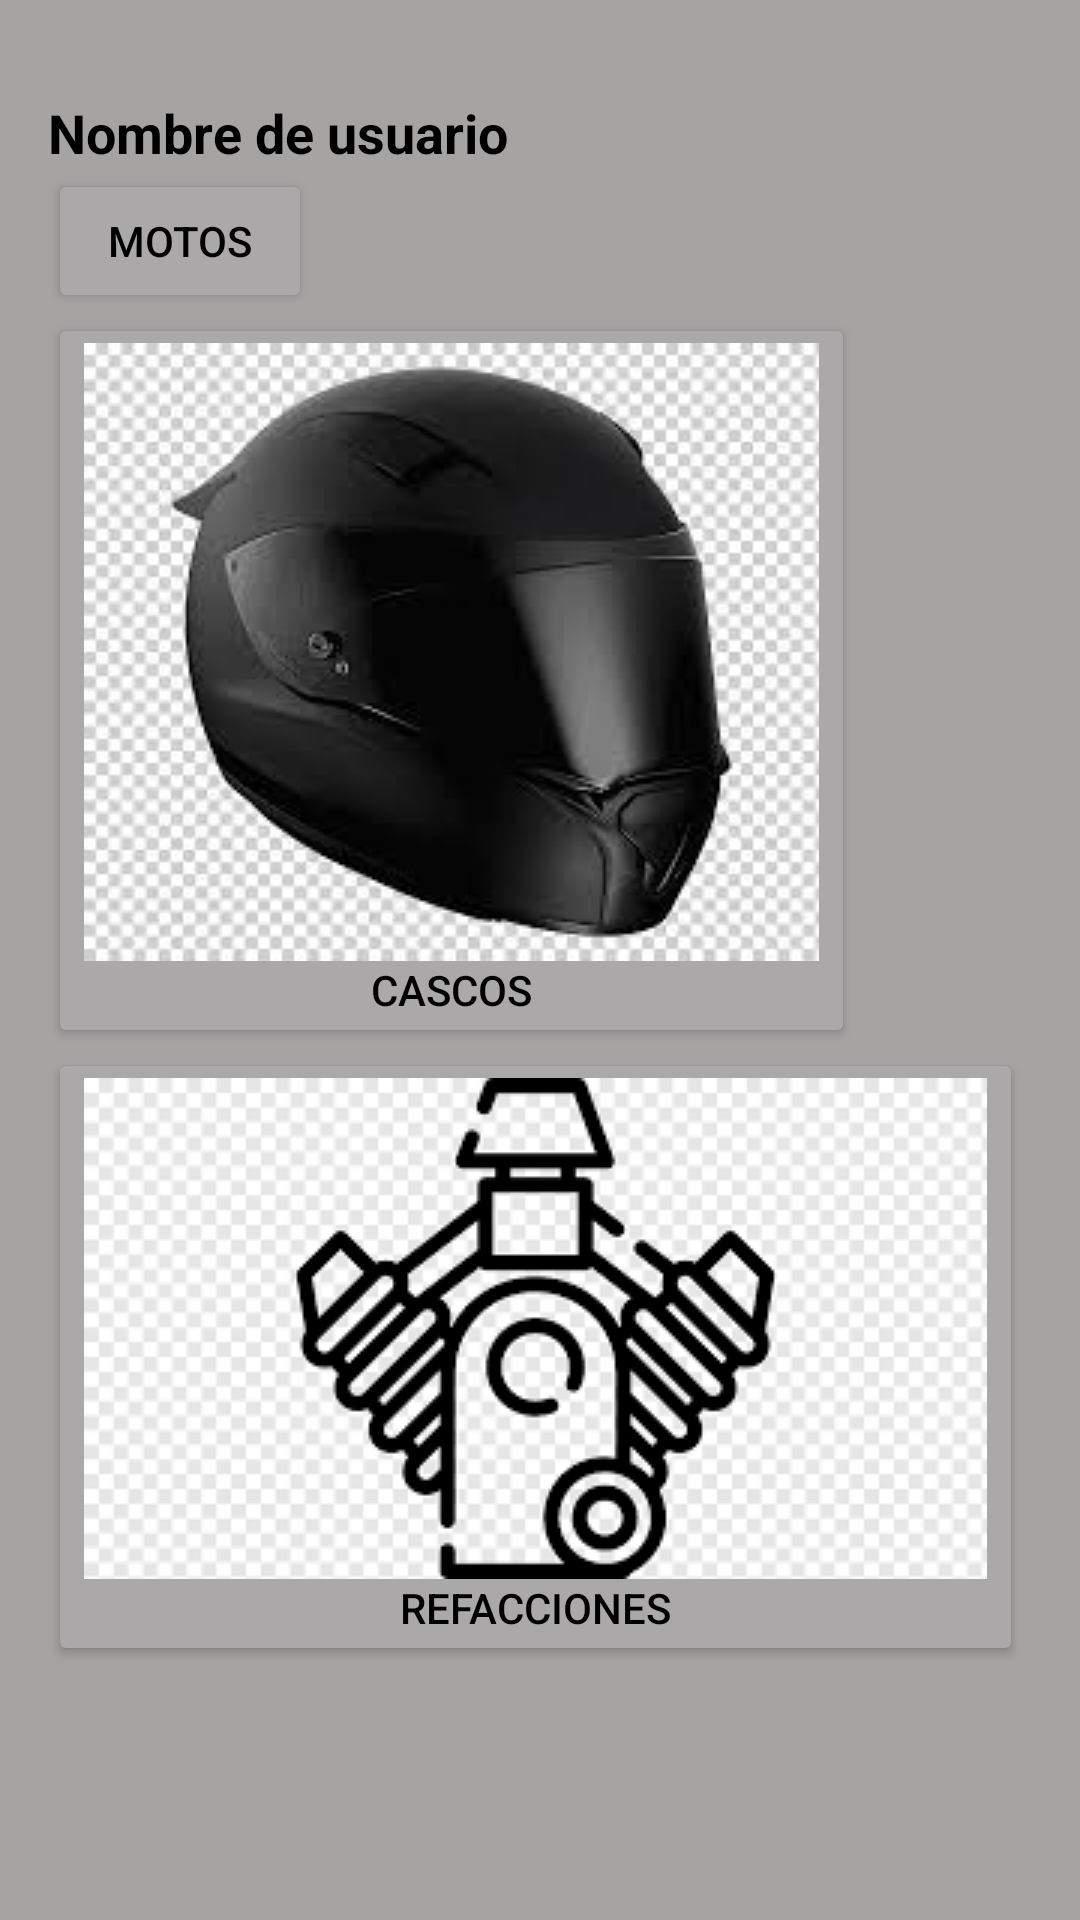

Reconstruct the res/layout file that produces this screen, plus the resources it refers to.
<!-- AndroidManifest.xml: application theme Theme.Amoto -->
<!-- res/layout/activity_main_menu.xml -->
<?xml version="1.0" encoding="utf-8"?>
<androidx.constraintlayout.widget.ConstraintLayout xmlns:android="http://schemas.android.com/apk/res/android"
    xmlns:app="http://schemas.android.com/apk/res-auto"
    xmlns:tools="http://schemas.android.com/tools"
    android:id="@+id/main"
    android:layout_width="match_parent"
    android:layout_height="match_parent"
    tools:context=".MainMenuActivity"
    android:background="#A6A3A3">

    <ScrollView
        android:layout_width="match_parent"
        android:layout_height="match_parent"
        app:layout_constraintTop_toTopOf="parent"
        app:layout_constraintBottom_toBottomOf="parent"
        app:layout_constraintStart_toStartOf="parent"
        app:layout_constraintEnd_toEndOf="parent">

        <LinearLayout
            android:layout_width="match_parent"
            android:layout_height="wrap_content"
            android:orientation="vertical"
            android:padding="16dp">

            <TextView
                android:id="@+id/usernameTextView"
                android:layout_width="wrap_content"
                android:layout_height="wrap_content"
                android:text="Nombre de usuario"
                android:textColor="@color/black"
                android:textStyle="bold"
                android:textSize="18sp"
                android:layout_marginTop="16dp"
                android:layout_centerHorizontal="true"/>

            <Button
                android:id="@+id/motosButton"
                android:layout_width="wrap_content"
                android:layout_height="wrap_content"
                android:text="Motos"
                android:backgroundTint="#AAA8A8"
                android:textColor="@color/black"
                android:drawableTop="@drawable/menumoto" />

            <Button
                android:id="@+id/cascosButton"
                android:layout_width="wrap_content"
                android:layout_height="wrap_content"
                android:text="Cascos"
                android:textColor="@color/black"
                android:backgroundTint="#AAA8A8"
                android:drawableTop="@drawable/menucasco" />

            <Button
                android:id="@+id/refaccionesButton"
                android:layout_width="wrap_content"
                android:layout_height="wrap_content"
                android:text="Refacciones"
                android:textColor="@color/black"
                android:backgroundTint="#AAA8A8"
                android:drawableTop="@drawable/menurefracciones" />
        </LinearLayout>

    </ScrollView>

</androidx.constraintlayout.widget.ConstraintLayout>
<!-- resources referenced by this layout -->
<resources>
  <!-- drawable menucasco: jpg bitmap (drawable, 7618 bytes) -->
  <!-- drawable menurefracciones: png bitmap (drawable, 8018 bytes) -->
  <style name="Theme.Amoto" parent="Base.Theme.Amoto" />
  <style name="Base.Theme.Amoto" parent="Theme.Material3.DayNight.NoActionBar">
          
          
      </style>
  <!-- not gathered from this repository: default colours our renderer supplied (Android Studio template values) -->
  <color name="black">#FF000000</color>
</resources>
